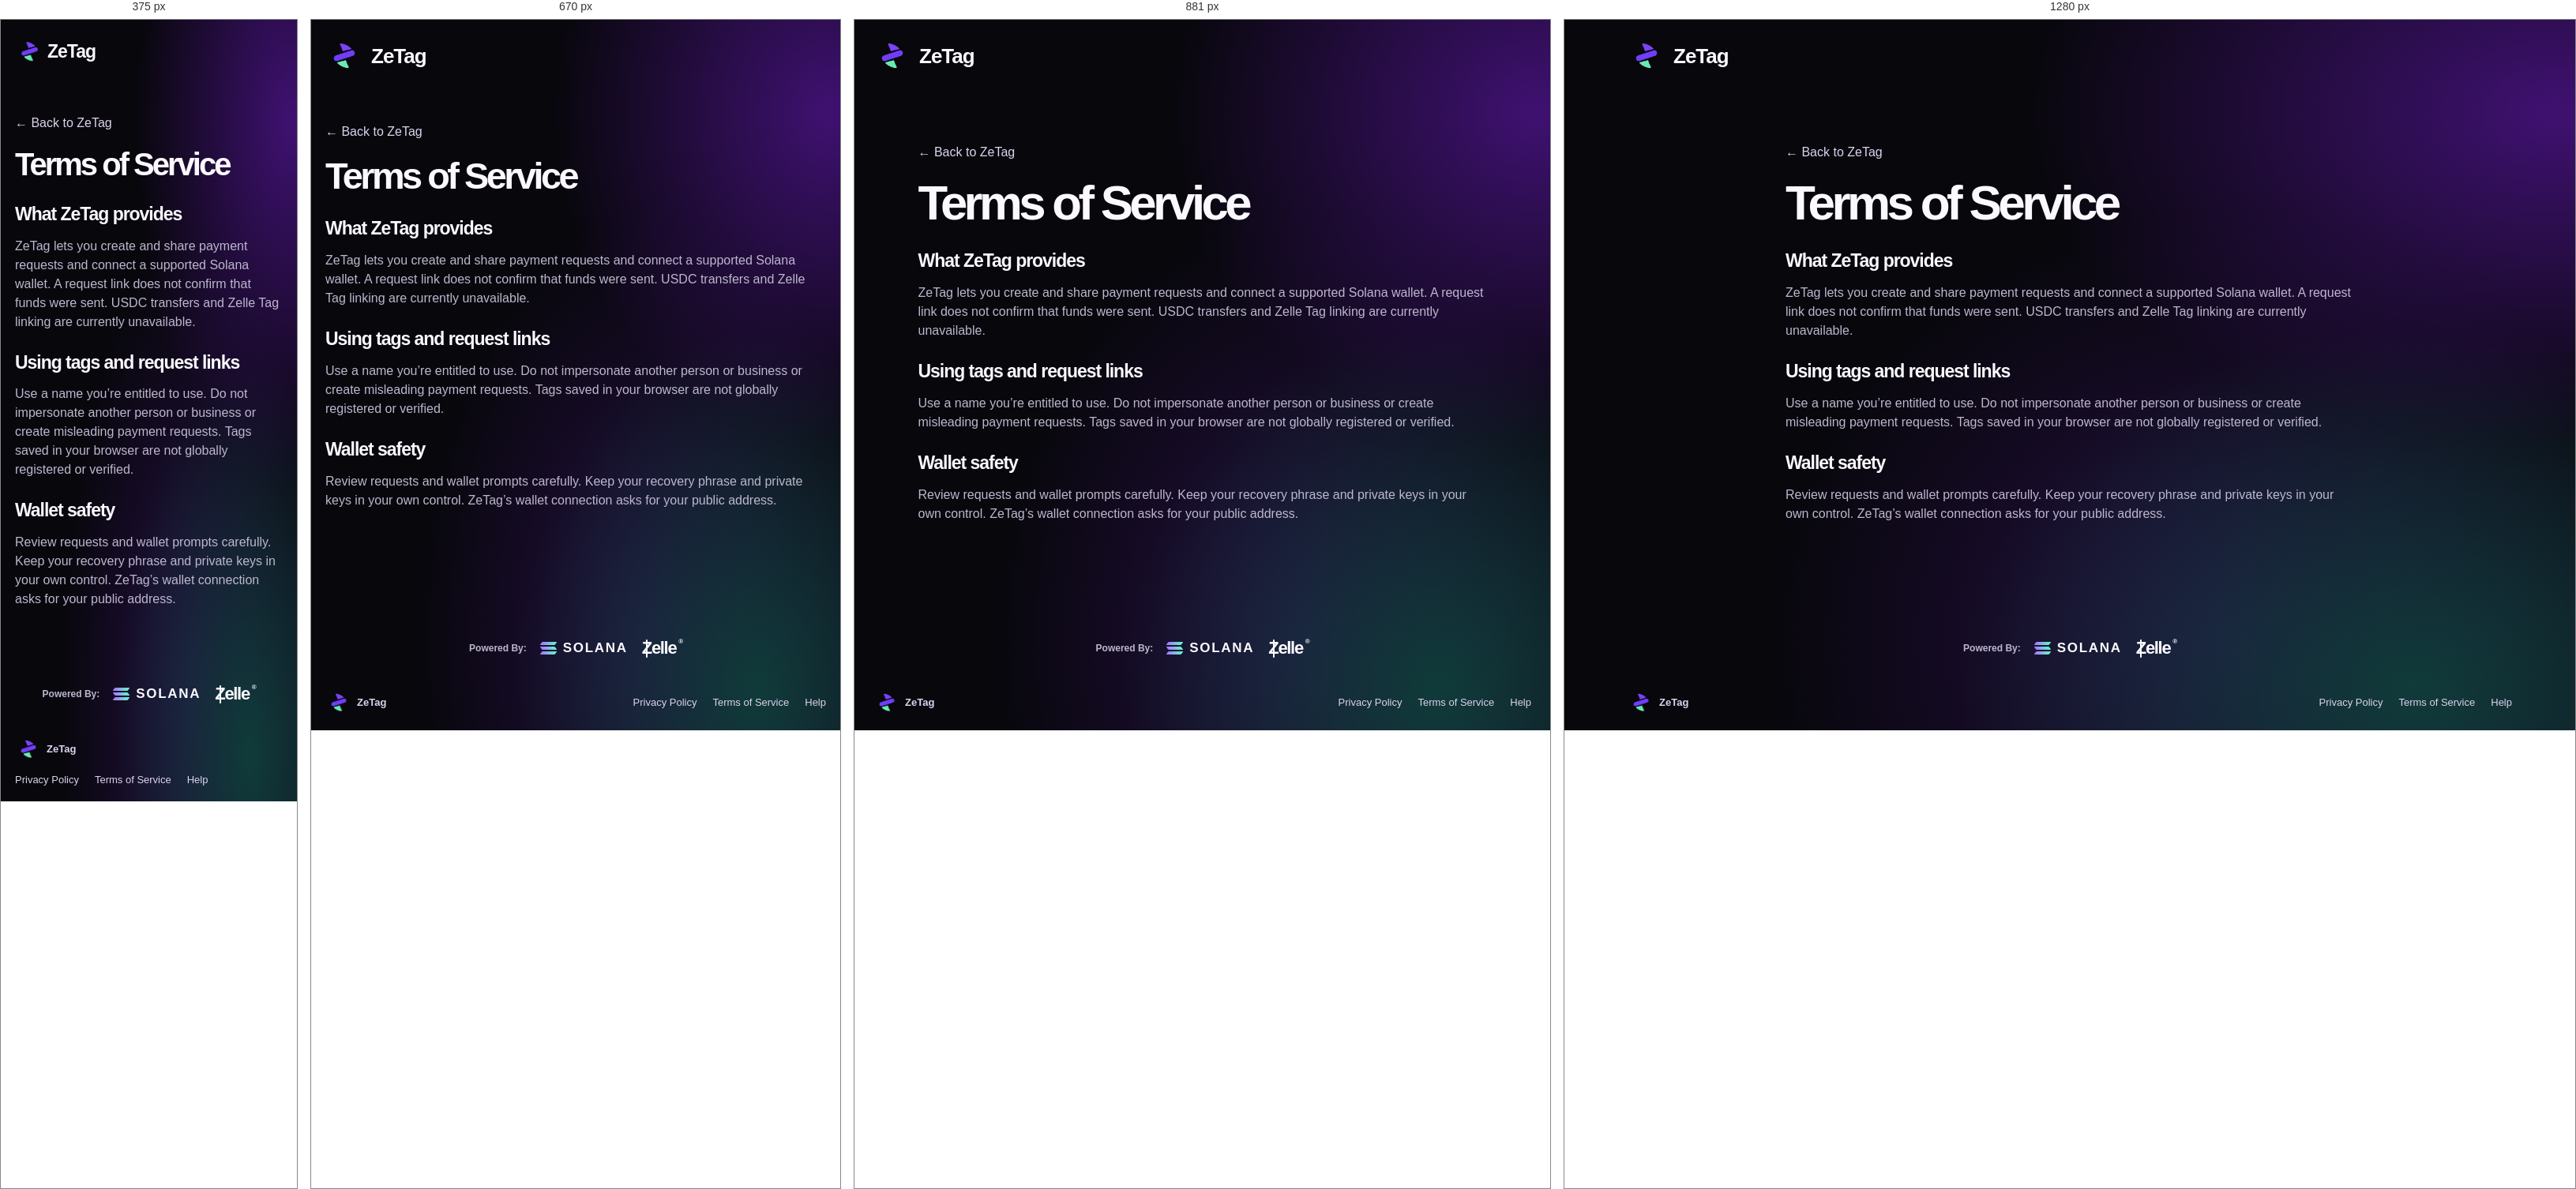
Rendered at 375 px, 670 px, 881 px and 1280 px, left to right.

<!-- file: terms.html -->
<!doctype html>
<html lang="en">
<head>
  <meta charset="utf-8">
  <meta name="viewport" content="width=device-width, initial-scale=1">
  <title>Terms of Service | ZeTag</title>
  <link rel="icon" type="image/png" href="zetag-icon.png">
<link rel="stylesheet" href="style.css">
</head>
<body>
<header><a class="brand" href="./"><span class="brand-mark" aria-hidden="true"></span>ZeTag</a></header>
<main class="info-page">
  <article>
    <a class="back-home" href="./">← Back to ZeTag</a>
    <h1>Terms of Service</h1>
<h2>What ZeTag provides</h2>
<p>ZeTag lets you create and share payment requests and connect a supported Solana wallet. A request link does not confirm that funds were sent. USDC transfers and Zelle Tag linking are currently unavailable.</p>
<h2>Using tags and request links</h2>
<p>Use a name you’re entitled to use. Do not impersonate another person or business or create misleading payment requests. Tags saved in your browser are not globally registered or verified.</p>
<h2>Wallet safety</h2>
<p>Review requests and wallet prompts carefully. Keep your recovery phrase and private keys in your own control. ZeTag’s wallet connection asks for your public address.</p>
  </article>
</main>
<footer class="site-footer">
  <div class="footer-networks">
    <span class="footer-caption">Powered By:</span>
    <a class="solana-wordmark" href="https://solana.com/"><span class="solana-mark" aria-hidden="true"><i></i><i></i><i></i></span>Solana</a>
    <a class="zelle-wordmark" href="https://www.zelle.com/"><span class="zelle-initial">Z</span>elle<sup aria-hidden="true">®</sup></a>
  </div>
  <div class="footer-bottom">
    <a class="footer-brand" href="./"><span class="brand-mark" aria-hidden="true"></span>ZeTag</a>
    <nav aria-label="Footer">
      <a href="privacy.html">Privacy Policy</a>
      <a href="terms.html">Terms of Service</a>
      <a href="help.html">Help</a>
    </nav>
  </div>
</footer>
</body>
</html>


/* @media block from style.css */
@media(max-width:740px){main{grid-template-columns:1fr;padding-block:38px;gap:32px}header,main,footer{width:calc(100% - 36px)}.card{padding:18px}.intro>p:not(.network){font-size:16px}}

/* @media block from style.css */
@media (max-width: 1024px) {
  main:not(.info-page) {
    grid-template-columns: minmax(0, 1fr);
    justify-items: center;
    gap: 32px;
  }
  .intro {
    width: 100%;
    text-align: center;
  }
  .intro > p:not(.network) {
    margin-inline: auto;
  }
  .card {
    width: min(100%, 520px);
  }
}

/* @media block from style.css */
@media(max-width: 420px) {
  .brand { gap: 4px; font-size: 23px; }
  .brand-mark { width: 29px; height: 29px; }
  .wallet-tools { gap: 5px; }
  #wallet-button { padding-inline: 8px; font-size: 12px; }
  .history-button { width: 33px; height: 38px; }
}

/* @media block from style.css */
@media(max-width: 600px) {
  .site-watermark { inset-block-end: 12%; gap: .4em; font-size: clamp(24px,6.5vw,40px); }
}

/* @media block from style.css */
@media(max-width: 420px) {
  header .brand-mark { width: 37px; height: 37px; flex-basis: 37px; }
}

/* @media block from style.css */
@media (max-width: 1023px) {
  header:has(.zetag-nav) {
    align-items: center;
    padding-block: 18px;
  }

  .zetag-nav {
    gap: 4px;
  }

  header .zetag-nav .nav-icon {
    width: 44px;
    height: 44px;
    margin: 0;
    -webkit-appearance: none;
    appearance: none;
    background: transparent;
    border-color: transparent;
    box-shadow: none;
  }

  header .zetag-nav .nav-icon svg {
    width: 21px;
    height: 21px;
    flex: none;
  }

  .zetag-nav .profile-menu {
    align-self: center;
    line-height: 1;
  }

  .zetag-nav .nav-count {
    top: 0;
    right: 0;
  }
}

/* @media block from style.css */
@media (max-width: 1023px) {
  header .zetag-nav .profile-link {
    display: none;
  }
}

/* @media block from style.css */
@media (max-width: 600px) {
  .site-watermark { transform: translateY(-20px); }
}

/* @media block from style.css */
@media(max-width:480px) { .payment-review-dialog { padding:22px 20px; border-radius:20px; } .transfer-details { font-size:13px; } }

/* @media block from style.css */
@media(max-width:400px) { .transfer-parties { gap:8px; } .transfer-person { gap:6px; } .transfer-person .mini-avatar { width:32px; height:32px; } .transfer-person strong { font-size:12px; } .transfer-person small,.transfer-connector { font-size:10px; } }

/* @media block from style.css */
@media(max-width:400px) { .activity-person { gap:8px; } .activity-person .mini-avatar { width:32px; height:32px; } .activity-detail > strong,.activity-value > strong { font-size:12px; } .activity-date { font-size:9px; } .transfer-connector { width:44px; } }

/* @media block from style.css */
@media(max-width:400px) { .transfer-parties .mini-avatar { width:42px; height:42px; } .transfer-parties .transfer-person strong { font-size:12px; } .wallet-scene { transform:scale(.9); margin-top:-2px; margin-bottom:0; } }

/* @media block from style.css */
@media(max-width:400px) { .transfer-route { width:82px; gap:5px; } .purpose-chip { font-size:10px; padding:5px 8px; } .purpose-detail { max-width:90px; } .wallet-scene { transform:none; margin-top:0; margin-bottom:4px; } }